Photos from the image-classification dataset "MahJongTrainDataSet" in the GitHub repository likesm0887/MahJongTrainDataSet. Its 26 classes are: bamboo eight tile, bamboo five tile, characters eight tile, characters five tile, characters four tile, characters nine tile, characters one tile, characters seven tile, characters six tile, characters three tile, characters two tile, circle eight tile, circle five tile, circle four tile, circle nine tile, circle one tile, circle seven tile, circle six tile, circle three tile, circle two tile, east wind tile, green dragon tile, north wind tile, red dragon tile, west wind tile, white dragon tile.

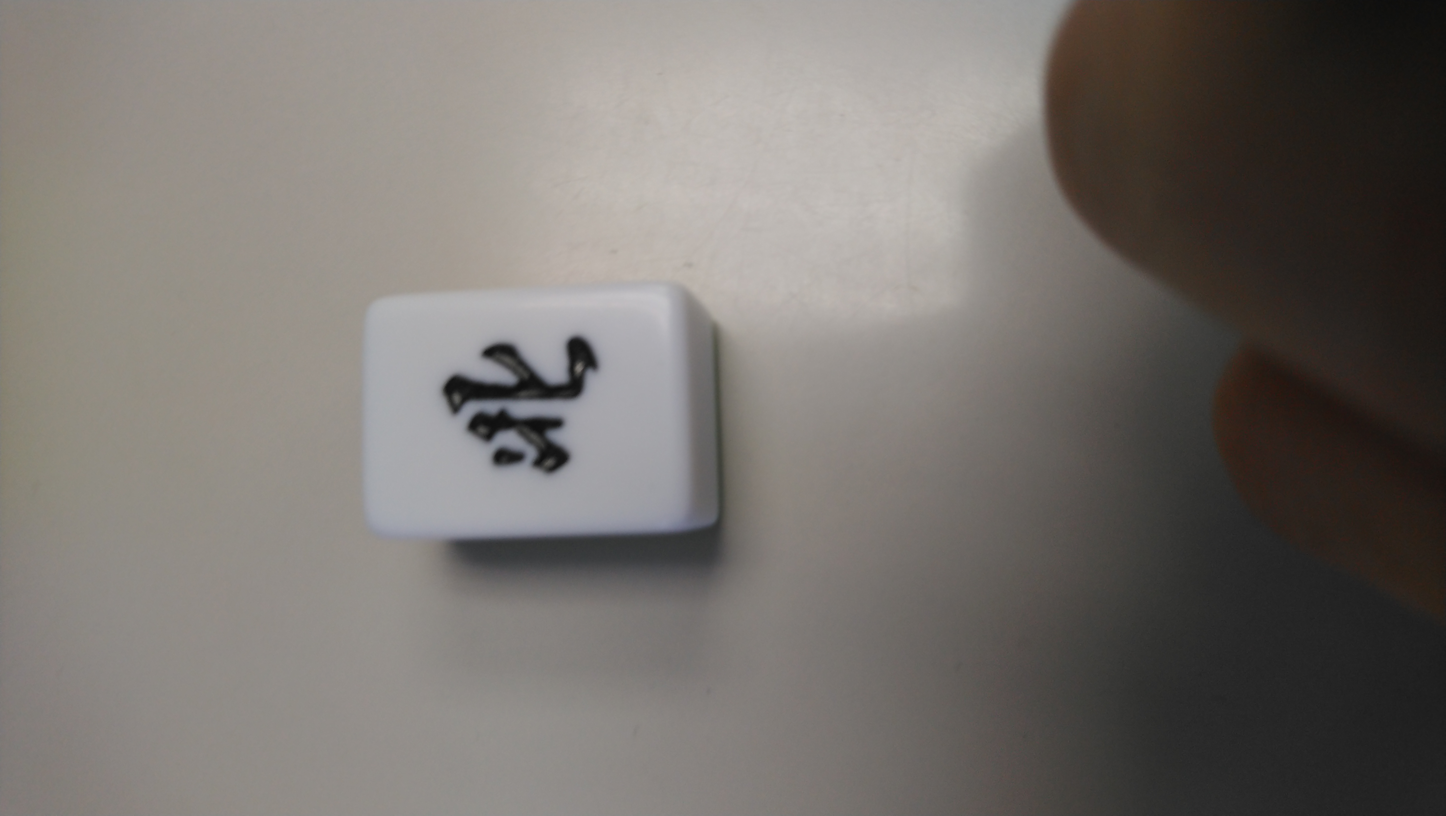
Label: north wind tile

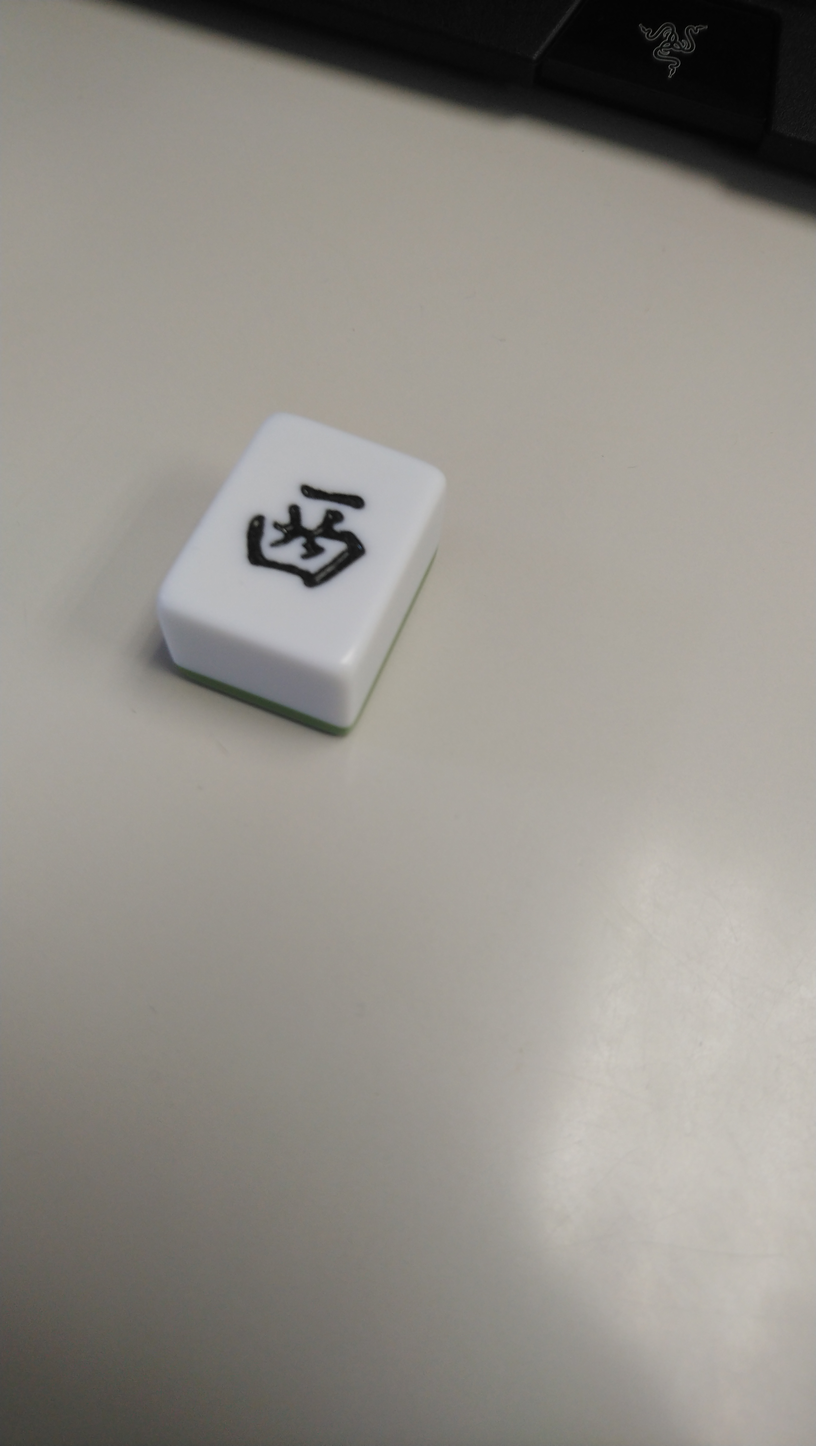
Label: east wind tile

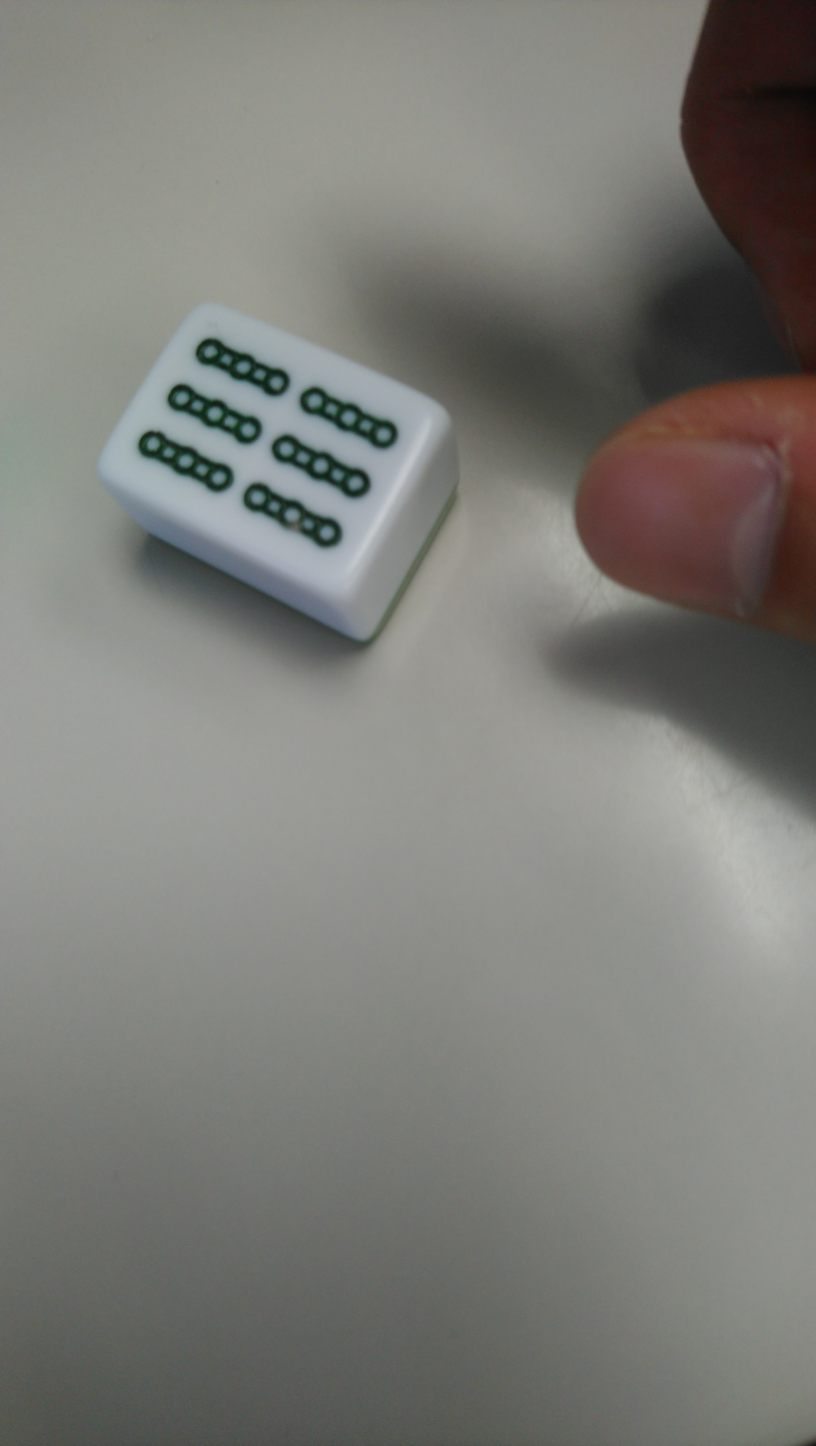
Label: bamboo eight tile

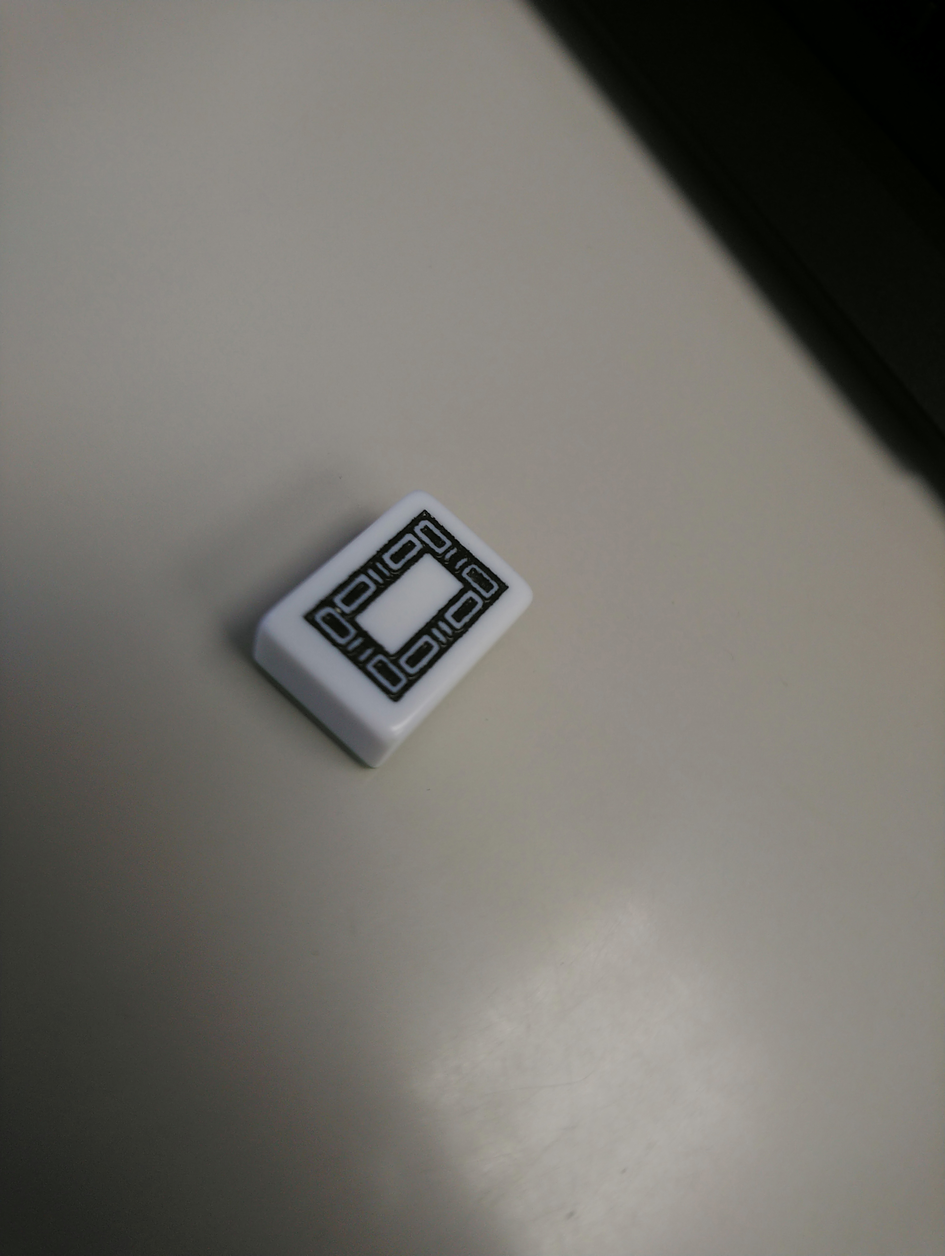
Label: white dragon tile

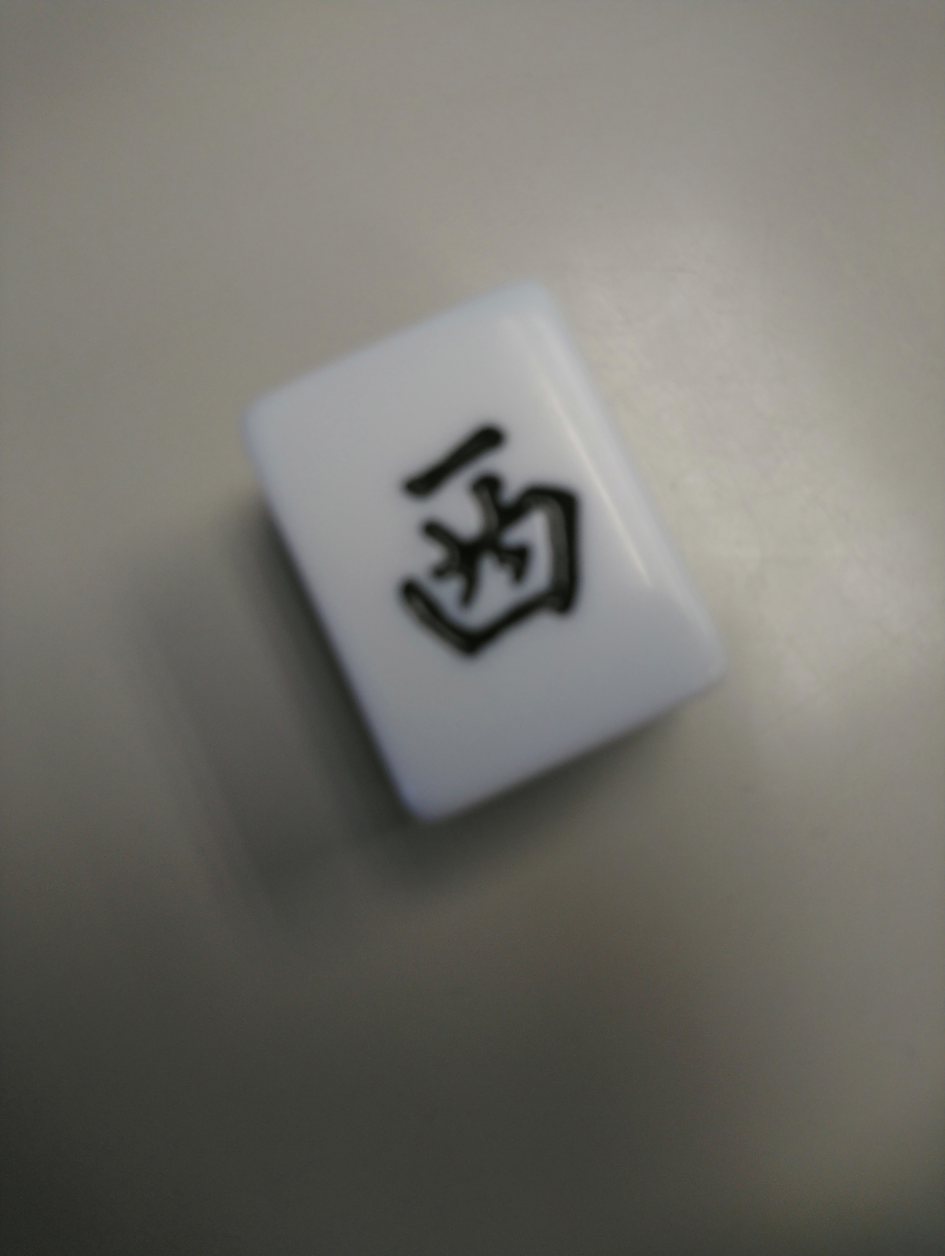
Label: west wind tile

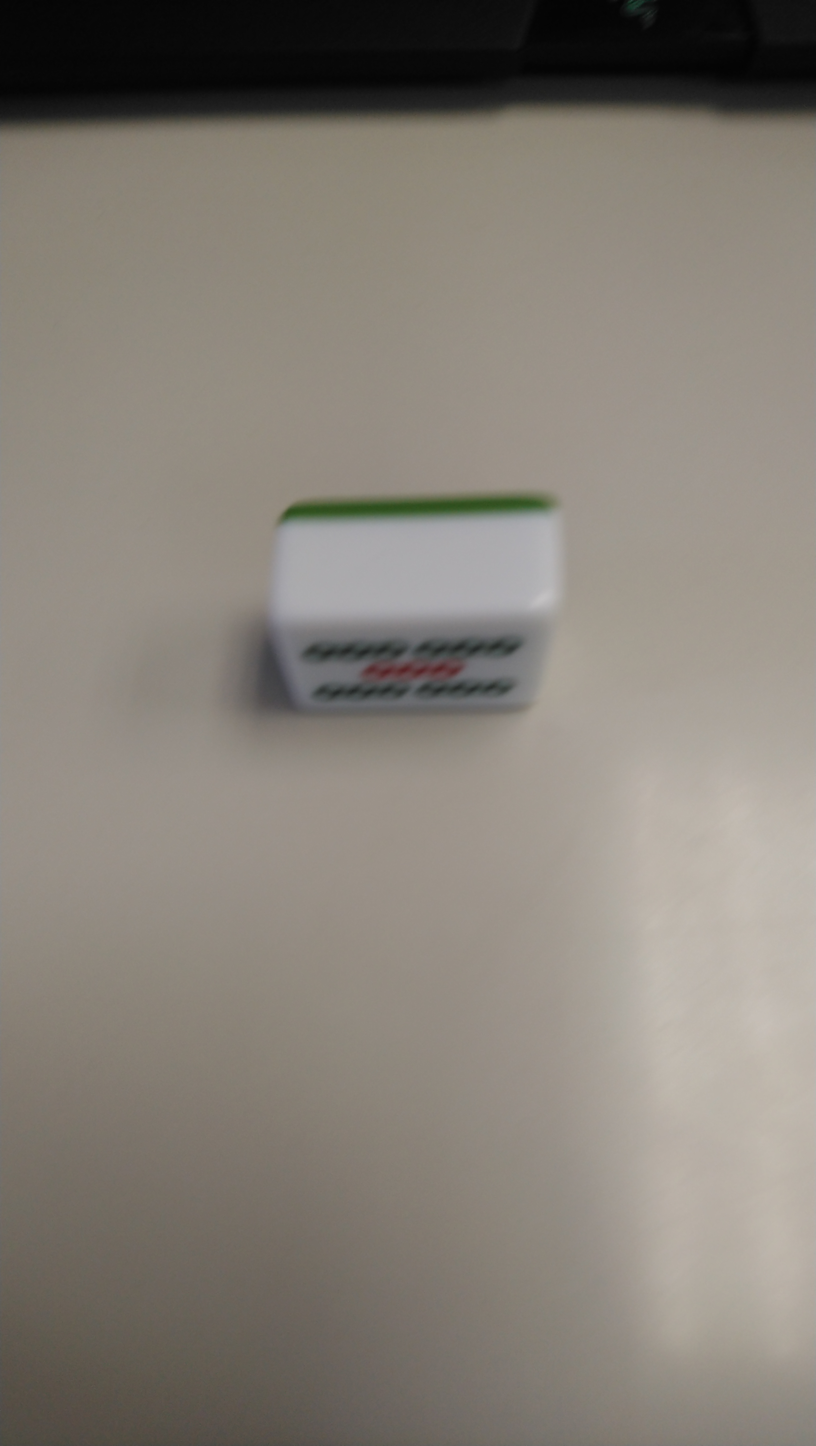
Label: bamboo five tile
